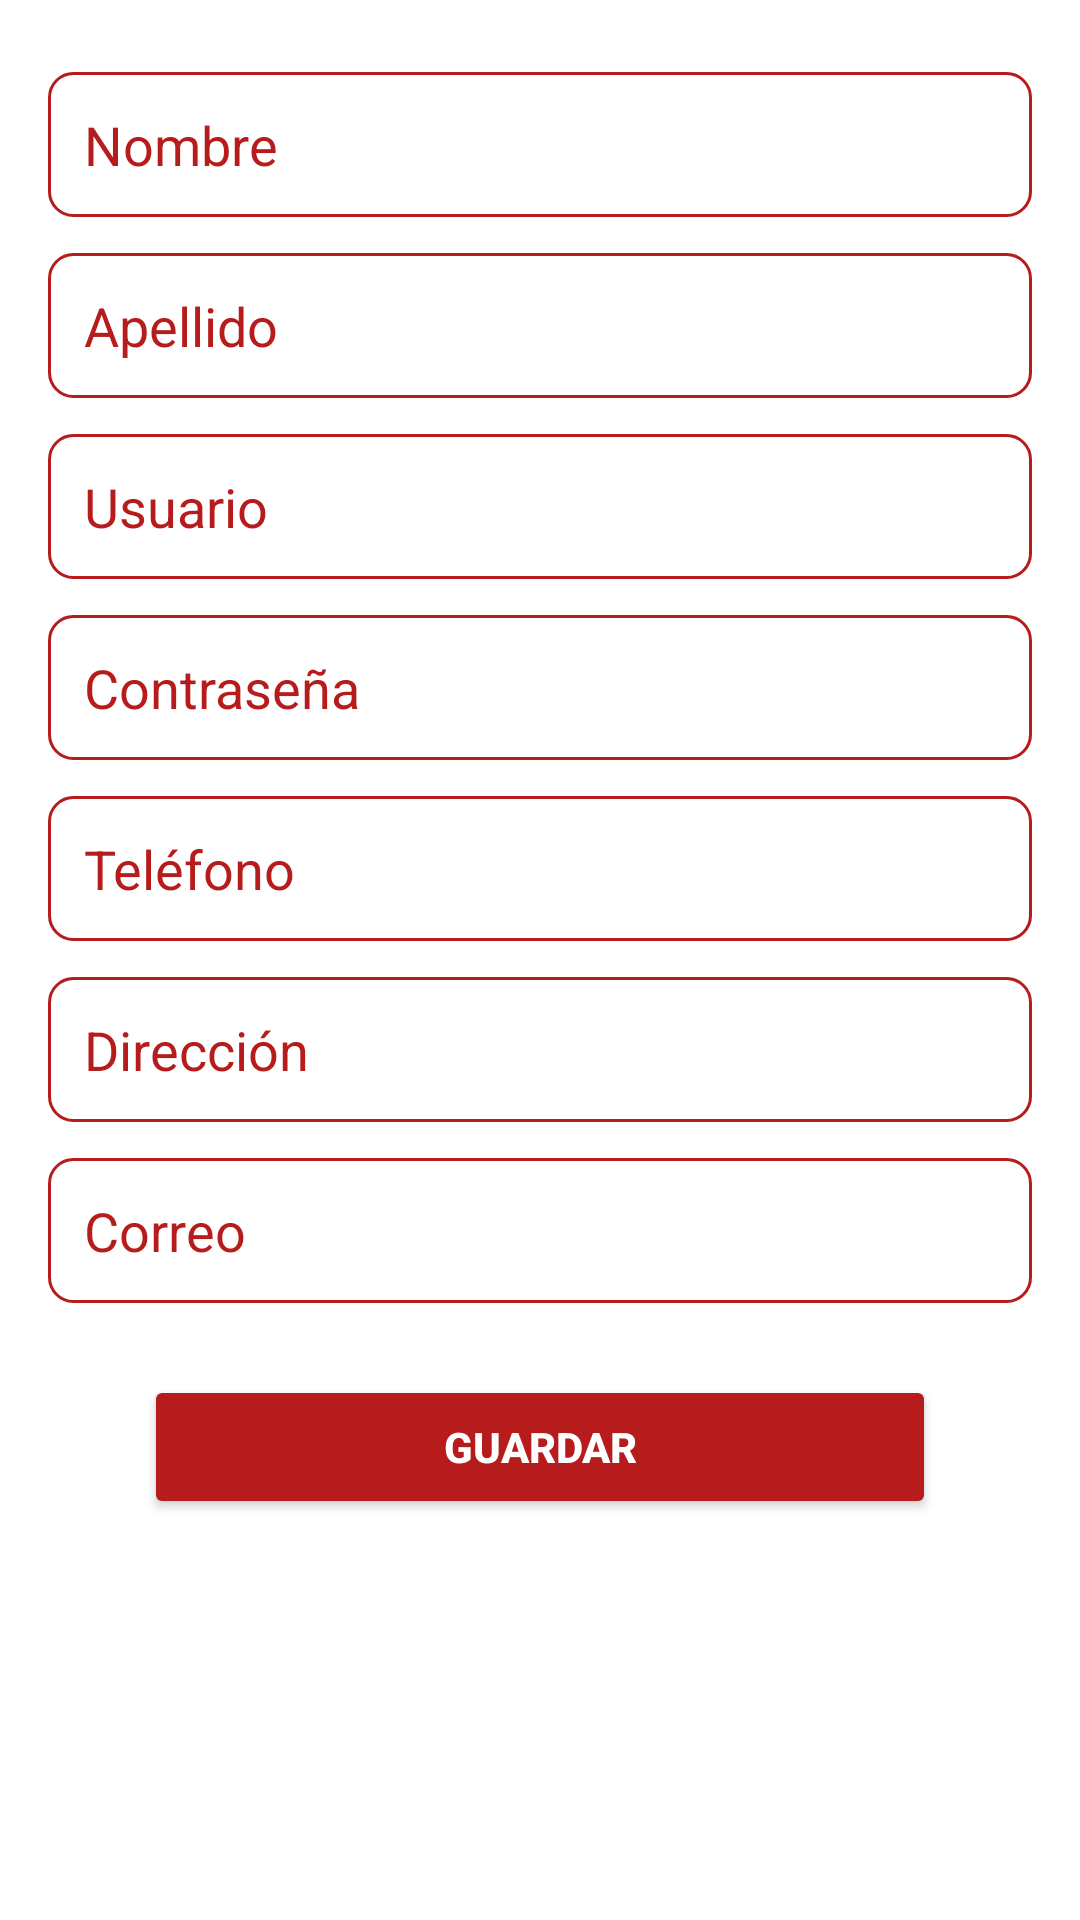

Layout XML and referenced resources for this Android screen:
<!-- AndroidManifest.xml: application theme Theme.ExamenFInal -->
<!-- res/layout/activity_edit_profile.xml -->
<RelativeLayout xmlns:android="http://schemas.android.com/apk/res/android"
    xmlns:app="http://schemas.android.com/apk/res-auto"
    xmlns:tools="http://schemas.android.com/tools"
    android:layout_width="match_parent"
    android:layout_height="match_parent"
    android:background="#FFFFFF"
    tools:context=".EditProfileActivity">

    <EditText
        android:id="@+id/edit_profile_name"
        android:layout_width="match_parent"
        android:layout_height="wrap_content"
        android:layout_marginTop="24dp"
        android:layout_marginStart="16dp"
        android:layout_marginEnd="16dp"
        android:hint="Nombre"
        android:background="@drawable/edittext_border"
        android:padding="12dp"
        android:textColor="#000000"
        android:textColorHint="#B71C1C" />

    <EditText
        android:id="@+id/edit_profile_lastname"
        android:layout_width="match_parent"
        android:layout_height="wrap_content"
        android:layout_below="@id/edit_profile_name"
        android:layout_marginTop="12dp"
        android:layout_marginStart="16dp"
        android:layout_marginEnd="16dp"
        android:hint="Apellido"
        android:background="@drawable/edittext_border"
        android:padding="12dp"
        android:textColor="#000000"
        android:textColorHint="#B71C1C" />

    <EditText
        android:id="@+id/edit_profile_username"
        android:layout_width="match_parent"
        android:layout_height="wrap_content"
        android:layout_below="@id/edit_profile_lastname"
        android:layout_marginTop="12dp"
        android:layout_marginStart="16dp"
        android:layout_marginEnd="16dp"
        android:hint="Usuario"
        android:background="@drawable/edittext_border"
        android:padding="12dp"
        android:textColor="#000000"
        android:textColorHint="#B71C1C" />

    <EditText
        android:id="@+id/edit_profile_password"
        android:layout_width="match_parent"
        android:layout_height="wrap_content"
        android:layout_below="@id/edit_profile_username"
        android:layout_marginTop="12dp"
        android:layout_marginStart="16dp"
        android:layout_marginEnd="16dp"
        android:hint="Contraseña"
        android:inputType="textPassword"
        android:background="@drawable/edittext_border"
        android:padding="12dp"
        android:textColor="#000000"
        android:textColorHint="#B71C1C" />

    <EditText
        android:id="@+id/edit_profile_phone"
        android:layout_width="match_parent"
        android:layout_height="wrap_content"
        android:layout_below="@id/edit_profile_password"
        android:layout_marginTop="12dp"
        android:layout_marginStart="16dp"
        android:layout_marginEnd="16dp"
        android:hint="Teléfono"
        android:inputType="phone"
        android:background="@drawable/edittext_border"
        android:padding="12dp"
        android:textColor="#000000"
        android:textColorHint="#B71C1C" />

    <EditText
        android:id="@+id/edit_profile_address"
        android:layout_width="match_parent"
        android:layout_height="wrap_content"
        android:layout_below="@id/edit_profile_phone"
        android:layout_marginTop="12dp"
        android:layout_marginStart="16dp"
        android:layout_marginEnd="16dp"
        android:hint="Dirección"
        android:background="@drawable/edittext_border"
        android:padding="12dp"
        android:textColor="#000000"
        android:textColorHint="#B71C1C" />

    <EditText
        android:id="@+id/edit_profile_email"
        android:layout_width="match_parent"
        android:layout_height="wrap_content"
        android:layout_below="@id/edit_profile_address"
        android:layout_marginTop="12dp"
        android:layout_marginStart="16dp"
        android:layout_marginEnd="16dp"
        android:hint="Correo"
        android:inputType="textEmailAddress"
        android:background="@drawable/edittext_border"
        android:padding="12dp"
        android:textColor="#000000"
        android:textColorHint="#B71C1C" />

    <Button
        android:id="@+id/save_profile_button"
        android:layout_width="match_parent"
        android:layout_height="wrap_content"
        android:layout_below="@id/edit_profile_email"
        android:layout_marginTop="24dp"
        android:layout_marginStart="48dp"
        android:layout_marginEnd="48dp"
        android:backgroundTint="#B71C1C"
        android:text="Guardar"
        android:textColor="#FFFFFF"
        android:textStyle="bold" />
</RelativeLayout>
<!-- resources referenced by this layout -->
<resources>
  <!-- drawable edittext_border (drawable) -->
  <?xml version="1.0" encoding="utf-8"?>
  <shape xmlns:android="http://schemas.android.com/apk/res/android"
      android:shape="rectangle">
      <solid android:color="#FFFFFF" />
      <stroke android:width="1dp" android:color="#B71C1C" />
      <corners android:radius="8dp" />
  </shape>
  <style name="Theme.ExamenFInal" parent="Base.Theme.ExamenFInal" />
  <style name="Base.Theme.ExamenFInal" parent="Theme.Material3.DayNight.NoActionBar">
          
          
      </style>
</resources>
